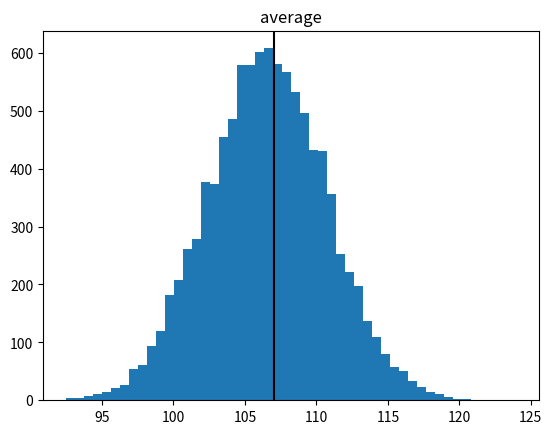
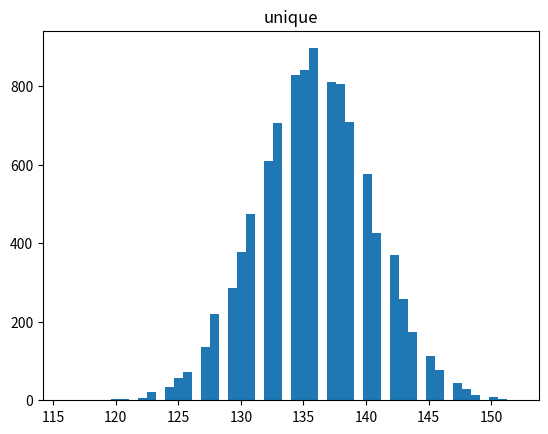

Python code for these plots, in order:
import numpy as np
import matplotlib.pyplot as plt
import time


def bootstrap(sample):
    size = len(sample)
    boot = np.zeros(size)
    for i in range(size):
        rand = np.random.randint(0, size-1)
        boot[i] = sample[rand]
    return boot


start = time.time()

sample = np.arange(215)
a = []
u = []

for i in range(10000):
    b = bootstrap(sample)
    # print(b)
    a.append(np.average(b))
    u.append(len(np.unique(b)))
    # print(np.average(b), len(np.unique(b)))
    # print('\n')

end = time.time()
print('Elapsed: ', end-start)

plt.figure(1)
plt.hist(a, bins=50)
plt.axvline(214/2, c='k')
plt.title('average')

plt.figure(2)
plt.hist(u, bins=50)
plt.title('unique')
